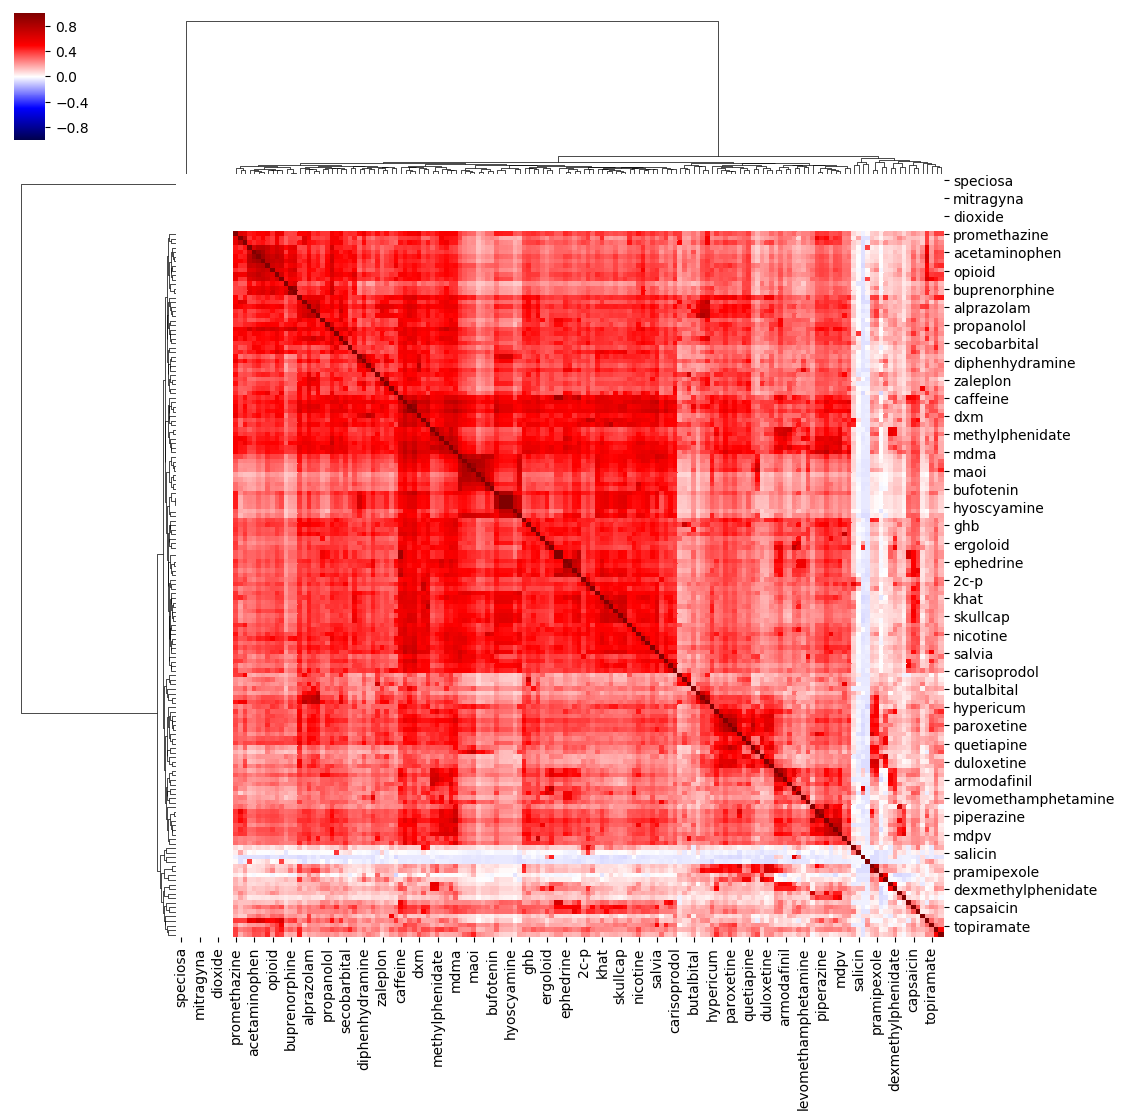

The table this chart was drawn from, first rows:
10, 0, 0, 0, 0, 0, 0, 0, 1, 0, 2, 0, 0, 0, 0, 0, 0, 0, 1, 0, 0, 1, 0, 0
0, 29, 1, 0, 2, 0, 0, 2, 1, 0, 5, 2, 0, 0, 0, 0, 0, 0, 3, 2, 0, 2, 0, 0
0, 1, 21, 0, 2, 0, 0, 1, 0, 0, 7, 0, 0, 0, 0, 0, 0, 0, 0, 0, 0, 0, 0, 0
0, 0, 0, 3, 0, 0, 0, 1, 0, 0, 0, 0, 0, 0, 0, 0, 0, 0, 0, 0, 0, 0, 0, 0
0, 2, 2, 0, 170, 0, 0, 19, 5, 2, 30, 0, 0, 0, 0, 21, 1, 0, 14, 4, 4, 7, 0, 0
0, 0, 0, 0, 0, 6, 0, 0, 2, 0, 1, 0, 0, 0, 0, 0, 0, 0, 5, 2, 0, 0, 0, 0
0, 0, 0, 0, 0, 0, 10, 2, 0, 0, 8, 0, 2, 0, 1, 0, 0, 0, 1, 1, 0, 1, 0, 0
0, 2, 1, 1, 19, 0, 2, 176, 6, 0, 47, 3, 3, 1, 0, 7, 1, 0, 28, 10, 10, 28, 0, 0
1, 1, 0, 0, 5, 2, 0, 6, 308, 0, 30, 9, 1, 0, 0, 2, 0, 0, 66, 29, 4, 7, 0, 0
0, 0, 0, 0, 2, 0, 0, 0, 0, 8, 2, 0, 0, 0, 0, 0, 0, 0, 0, 0, 0, 0, 0, 0
2, 5, 7, 0, 30, 1, 8, 47, 30, 2, 1011, 18, 6, 0, 1, 23, 1, 2, 93, 63, 19, 32, 0, 2
0, 2, 0, 0, 0, 0, 0, 3, 9, 0, 18, 102, 0, 0, 0, 2, 0, 0, 22, 30, 0, 1, 0, 0
0, 0, 0, 0, 0, 0, 2, 3, 1, 0, 6, 0, 13, 0, 0, 0, 0, 0, 1, 1, 1, 0, 0, 0
0, 0, 0, 0, 0, 0, 0, 1, 0, 0, 0, 0, 0, 2, 0, 0, 0, 0, 0, 0, 0, 0, 0, 0
0, 0, 0, 0, 0, 0, 1, 0, 0, 0, 1, 0, 0, 0, 1, 0, 0, 0, 0, 0, 0, 0, 0, 0
0, 0, 0, 0, 21, 0, 0, 7, 2, 0, 23, 2, 0, 0, 0, 103, 1, 0, 13, 7, 6, 4, 0, 0
0, 0, 0, 0, 1, 0, 0, 1, 0, 0, 1, 0, 0, 0, 0, 1, 1, 0, 0, 0, 0, 0, 0, 0
0, 0, 0, 0, 0, 0, 0, 0, 0, 0, 2, 0, 0, 0, 0, 0, 0, 4, 0, 0, 0, 0, 0, 0
1, 3, 0, 0, 14, 5, 1, 28, 66, 0, 93, 22, 1, 0, 0, 13, 0, 0, 814, 87, 7, 9, 0, 1
0, 2, 0, 0, 4, 2, 1, 10, 29, 0, 63, 30, 1, 0, 0, 7, 0, 0, 87, 497, 0, 6, 0, 0
0, 0, 0, 0, 4, 0, 0, 10, 4, 0, 19, 0, 1, 0, 0, 6, 0, 0, 7, 0, 44, 16, 0, 0
1, 2, 0, 0, 7, 0, 1, 28, 7, 0, 32, 1, 0, 0, 0, 4, 0, 0, 9, 6, 16, 101, 0, 0
0, 0, 0, 0, 0, 0, 0, 0, 0, 0, 0, 0, 0, 0, 0, 0, 0, 0, 0, 0, 0, 0, 0, 0
0, 0, 0, 0, 0, 0, 0, 0, 0, 0, 2, 0, 0, 0, 0, 0, 0, 0, 1, 0, 0, 0, 0, 6
0, 1, 7, 0, 2, 0, 3, 2, 2, 0, 39, 1, 1, 0, 0, 4, 1, 0, 4, 3, 0, 0, 0, 6
0, 1, 0, 0, 0, 0, 0, 0, 7, 0, 14, 29, 0, 0, 0, 0, 0, 0, 14, 19, 2, 3, 0, 0
0, 1, 0, 0, 12, 0, 1, 4, 1, 1, 11, 0, 0, 0, 0, 5, 0, 0, 1, 1, 1, 4, 0, 0
0, 0, 0, 0, 1, 0, 1, 3, 0, 1, 15, 0, 0, 0, 0, 0, 0, 1, 5, 1, 0, 4, 0, 0
0, 0, 0, 0, 1, 0, 0, 0, 0, 0, 0, 0, 0, 0, 0, 0, 0, 0, 0, 0, 0, 1, 0, 0
0, 0, 1, 0, 0, 0, 0, 0, 0, 0, 1, 0, 0, 0, 0, 0, 0, 0, 0, 0, 0, 0, 0, 2
0, 0, 0, 0, 0, 0, 0, 0, 0, 0, 0, 0, 0, 0, 0, 0, 0, 0, 0, 0, 0, 0, 0, 0
3, 9, 5, 1, 41, 0, 8, 38, 38, 2, 234, 28, 7, 0, 1, 40, 1, 2, 190, 120, 11, 20, 0, 0
0, 1, 1, 0, 1, 0, 0, 4, 13, 0, 13, 4, 0, 0, 0, 0, 0, 0, 21, 9, 0, 1, 0, 0
5, 3, 5, 1, 12, 1, 1, 21, 23, 2, 97, 12, 2, 0, 0, 9, 1, 0, 60, 37, 6, 9, 0, 0
4, 3, 3, 1, 16, 1, 3, 25, 45, 2, 156, 13, 4, 0, 0, 16, 0, 0, 132, 94, 12, 15, 0, 1
0, 0, 0, 0, 1, 0, 0, 0, 2, 0, 1, 0, 0, 0, 0, 3, 0, 0, 1, 1, 0, 0, 0, 0
0, 0, 0, 0, 0, 0, 0, 0, 0, 0, 0, 0, 0, 0, 0, 0, 0, 0, 0, 0, 0, 0, 0, 0
0, 0, 0, 0, 5, 0, 0, 10, 27, 0, 12, 3, 0, 0, 0, 1, 0, 0, 13, 10, 2, 1, 0, 0
0, 0, 0, 0, 0, 0, 0, 0, 6, 0, 8, 11, 0, 0, 0, 0, 0, 0, 9, 47, 0, 0, 0, 0
0, 0, 0, 0, 6, 0, 0, 3, 1, 0, 15, 0, 0, 0, 0, 2, 0, 0, 13, 1, 0, 2, 0, 0
0, 0, 0, 0, 5, 0, 1, 10, 2, 2, 17, 0, 0, 0, 0, 4, 0, 0, 7, 7, 4, 8, 0, 0
1, 0, 0, 0, 1, 0, 1, 3, 2, 1, 6, 1, 1, 1, 0, 1, 0, 0, 2, 3, 1, 3, 0, 0
0, 1, 0, 1, 8, 0, 1, 30, 1, 0, 14, 0, 1, 0, 0, 1, 0, 0, 7, 6, 6, 22, 0, 0
2, 5, 12, 1, 28, 2, 4, 43, 33, 1, 255, 17, 1, 0, 1, 17, 1, 1, 114, 53, 15, 25, 0, 2
0, 1, 0, 0, 55, 0, 0, 21, 7, 2, 46, 2, 0, 0, 0, 20, 1, 0, 22, 9, 11, 11, 0, 1
0, 0, 0, 0, 2, 0, 0, 6, 0, 1, 2, 0, 0, 0, 0, 0, 0, 0, 3, 1, 1, 1, 0, 0
0, 0, 0, 0, 0, 0, 0, 0, 0, 0, 1, 0, 0, 0, 0, 0, 0, 0, 0, 0, 0, 0, 0, 0
0, 2, 0, 0, 8, 0, 5, 14, 0, 0, 71, 1, 3, 0, 1, 3, 0, 3, 11, 3, 2, 3, 0, 0
0, 0, 1, 0, 1, 0, 0, 1, 0, 0, 0, 0, 0, 0, 0, 0, 0, 0, 0, 0, 1, 0, 0, 0
2, 11, 4, 1, 31, 2, 1, 83, 63, 0, 207, 22, 2, 1, 0, 22, 1, 1, 258, 107, 23, 51, 0, 2
0, 0, 0, 0, 6, 0, 0, 6, 5, 0, 17, 1, 0, 0, 0, 6, 0, 0, 53, 5, 1, 5, 0, 1
0, 0, 0, 0, 0, 0, 0, 0, 0, 0, 0, 0, 0, 0, 0, 0, 0, 0, 0, 0, 0, 0, 0, 0
1, 0, 0, 0, 17, 0, 0, 22, 6, 1, 38, 0, 2, 1, 0, 7, 1, 0, 51, 4, 5, 10, 0, 0
2, 8, 2, 0, 13, 2, 1, 22, 46, 0, 168, 78, 1, 0, 0, 11, 1, 0, 140, 265, 4, 13, 0, 2
0, 0, 0, 0, 0, 0, 1, 1, 0, 0, 2, 0, 0, 0, 0, 1, 0, 0, 0, 1, 0, 3, 0, 0
2, 4, 2, 0, 50, 0, 0, 37, 36, 0, 155, 12, 0, 0, 0, 20, 1, 0, 135, 67, 8, 15, 0, 0
0, 1, 1, 0, 3, 1, 3, 9, 13, 1, 95, 5, 1, 0, 0, 4, 0, 0, 39, 22, 1, 1, 0, 0
0, 0, 0, 0, 0, 0, 0, 1, 0, 0, 6, 2, 1, 0, 0, 0, 0, 0, 4, 1, 0, 0, 0, 0
4, 8, 1, 0, 31, 0, 1, 51, 54, 2, 210, 19, 2, 1, 0, 22, 0, 0, 174, 86, 15, 31, 0, 0
1, 2, 2, 0, 7, 0, 0, 8, 2, 0, 40, 6, 0, 0, 0, 7, 1, 0, 44, 13, 6, 0, 0, 0
0, 0, 0, 0, 2, 0, 0, 7, 0, 0, 6, 0, 0, 0, 0, 2, 1, 0, 2, 1, 2, 5, 0, 0
... 106 more rows
